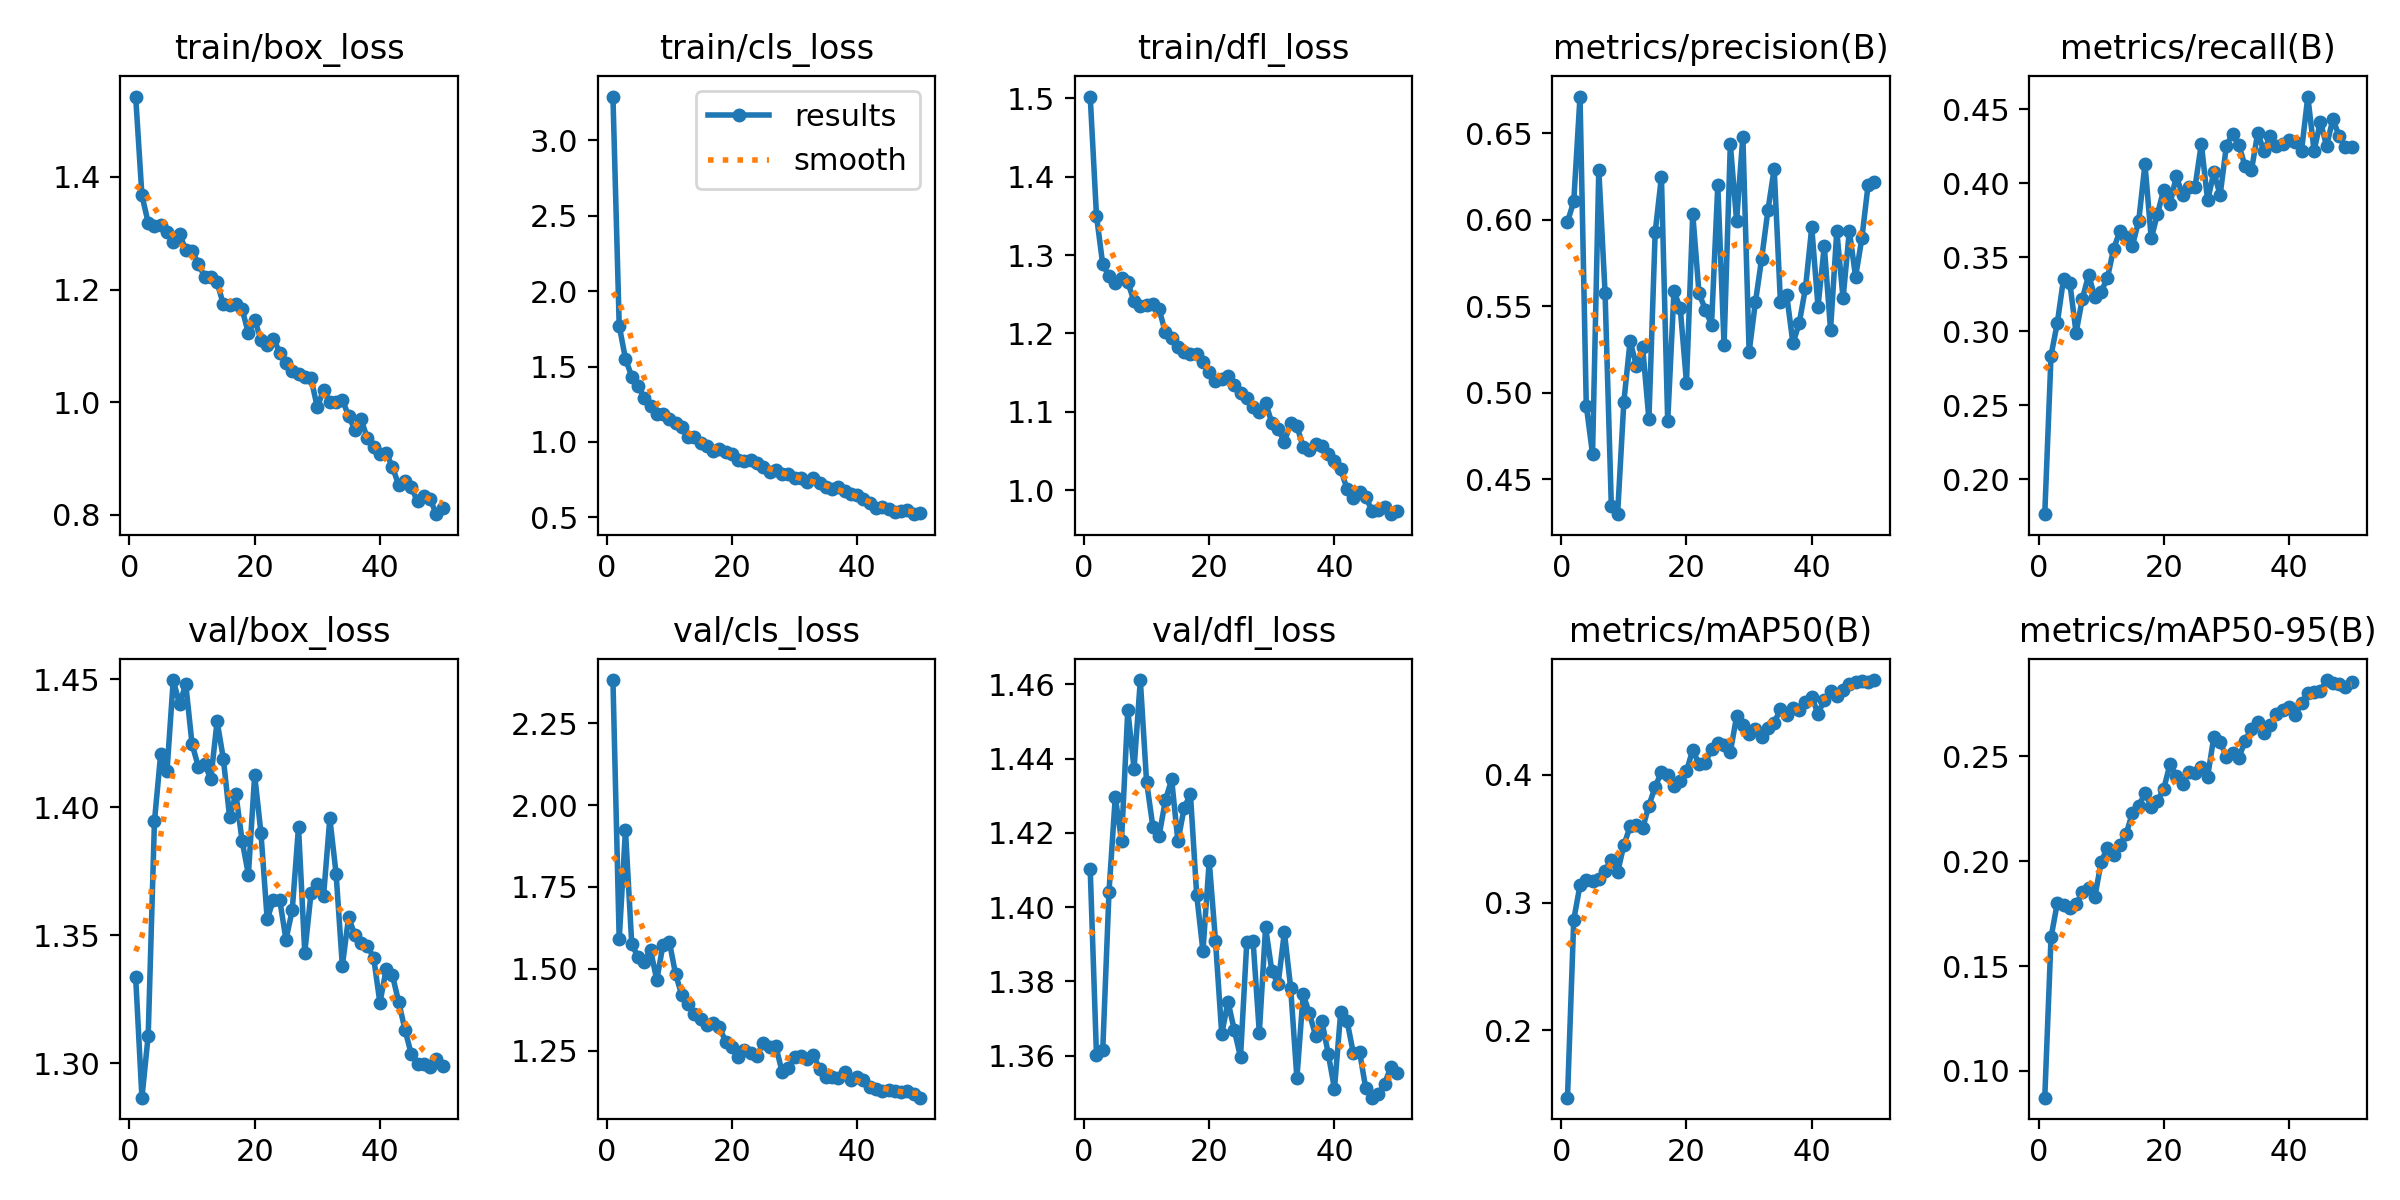

Values plotted in this chart, from the file beside it:
epoch, time, train/box_loss, train/cls_loss, train/dfl_loss, metrics/precision(B), metrics/recall(B), metrics/mAP50(B), metrics/mAP50-95(B), val/box_loss, val/cls_loss, val/dfl_loss, lr/pg0, lr/pg1, lr/pg2
1, 15.02, 1.543, 3.29, 1.502, 0.5987, 0.1765, 0.1475, 0.08722, 1.334, 2.383, 1.41, 0.0721, 0.0031, 0.0031
2, 27.88, 1.367, 1.771, 1.35, 0.6106, 0.2837, 0.2865, 0.1636, 1.287, 1.59, 1.36, 0.04318, 0.006175, 0.006175
3, 40.49, 1.319, 1.551, 1.288, 0.6713, 0.3056, 0.3136, 0.18, 1.311, 1.924, 1.361, 0.01412, 0.009124, 0.009124
4, 53.81, 1.312, 1.434, 1.274, 0.4925, 0.3356, 0.3172, 0.1789, 1.395, 1.576, 1.404, 0.009406, 0.009406, 0.009406
5, 66.81, 1.315, 1.37, 1.265, 0.4645, 0.3329, 0.317, 0.1775, 1.421, 1.536, 1.43, 0.009208, 0.009208, 0.009208
6, 79.2, 1.303, 1.293, 1.271, 0.629, 0.299, 0.3187, 0.1794, 1.414, 1.522, 1.418, 0.00901, 0.00901, 0.00901
7, 91.68, 1.285, 1.237, 1.265, 0.5576, 0.322, 0.3249, 0.1852, 1.45, 1.558, 1.453, 0.008812, 0.008812, 0.008812
8, 104.3, 1.299, 1.183, 1.241, 0.4345, 0.338, 0.3332, 0.1874, 1.44, 1.466, 1.437, 0.008614, 0.008614, 0.008614
9, 116.9, 1.27, 1.182, 1.235, 0.4297, 0.3233, 0.3236, 0.1829, 1.448, 1.574, 1.461, 0.008416, 0.008416, 0.008416
10, 129.4, 1.269, 1.155, 1.236, 0.4948, 0.3269, 0.3448, 0.1996, 1.425, 1.583, 1.434, 0.008218, 0.008218, 0.008218
11, 141.9, 1.246, 1.124, 1.237, 0.5299, 0.336, 0.3595, 0.2064, 1.416, 1.483, 1.422, 0.00802, 0.00802, 0.00802
12, 154.7, 1.223, 1.102, 1.231, 0.5156, 0.3558, 0.3607, 0.2029, 1.417, 1.419, 1.419, 0.007822, 0.007822, 0.007822
13, 167.1, 1.222, 1.031, 1.201, 0.5264, 0.3677, 0.3581, 0.2079, 1.411, 1.391, 1.429, 0.007624, 0.007624, 0.007624
14, 179.7, 1.213, 1.036, 1.195, 0.4847, 0.3634, 0.3758, 0.213, 1.434, 1.361, 1.434, 0.007426, 0.007426, 0.007426
15, 192.6, 1.174, 0.9931, 1.182, 0.5928, 0.358, 0.3904, 0.2231, 1.419, 1.346, 1.418, 0.007228, 0.007228, 0.007228
16, 205.2, 1.173, 0.9713, 1.176, 0.6248, 0.3746, 0.4021, 0.2263, 1.396, 1.328, 1.427, 0.00703, 0.00703, 0.00703
17, 218.1, 1.174, 0.9425, 1.174, 0.4834, 0.413, 0.4, 0.2324, 1.405, 1.333, 1.431, 0.006832, 0.006832, 0.006832
18, 230.8, 1.165, 0.9545, 1.174, 0.5586, 0.3628, 0.3907, 0.226, 1.387, 1.321, 1.403, 0.006634, 0.006634, 0.006634
19, 243.2, 1.122, 0.931, 1.164, 0.549, 0.3793, 0.3951, 0.2289, 1.374, 1.277, 1.388, 0.006436, 0.006436, 0.006436
20, 255.6, 1.146, 0.9205, 1.15, 0.5058, 0.3958, 0.4027, 0.2345, 1.413, 1.259, 1.412, 0.006238, 0.006238, 0.006238
21, 270.1, 1.111, 0.8804, 1.139, 0.6035, 0.386, 0.4194, 0.2464, 1.39, 1.231, 1.391, 0.00604, 0.00604, 0.00604
22, 283, 1.101, 0.871, 1.142, 0.5575, 0.4047, 0.4079, 0.2405, 1.356, 1.251, 1.366, 0.005842, 0.005842, 0.005842
23, 295.5, 1.113, 0.8809, 1.146, 0.548, 0.3923, 0.4089, 0.2366, 1.364, 1.244, 1.375, 0.005644, 0.005644, 0.005644
24, 307.9, 1.088, 0.8607, 1.134, 0.5394, 0.3973, 0.4201, 0.2426, 1.364, 1.232, 1.367, 0.005446, 0.005446, 0.005446
25, 320.4, 1.07, 0.8333, 1.124, 0.62, 0.3977, 0.4244, 0.2419, 1.348, 1.274, 1.36, 0.005248, 0.005248, 0.005248
26, 332.9, 1.055, 0.8023, 1.117, 0.5273, 0.4267, 0.4227, 0.2447, 1.36, 1.261, 1.391, 0.00505, 0.00505, 0.00505
27, 345.4, 1.049, 0.8119, 1.106, 0.6437, 0.3885, 0.4175, 0.2403, 1.392, 1.263, 1.391, 0.004852, 0.004852, 0.004852
28, 357.9, 1.044, 0.7864, 1.099, 0.5995, 0.4074, 0.4454, 0.2593, 1.343, 1.186, 1.366, 0.004654, 0.004654, 0.004654
29, 370.5, 1.042, 0.7844, 1.112, 0.6481, 0.3921, 0.4386, 0.2569, 1.367, 1.198, 1.395, 0.004456, 0.004456, 0.004456
30, 382.8, 0.9907, 0.7606, 1.086, 0.5235, 0.4254, 0.4316, 0.2499, 1.37, 1.231, 1.383, 0.004258, 0.004258, 0.004258
31, 395.5, 1.022, 0.763, 1.078, 0.5522, 0.4336, 0.4358, 0.2515, 1.365, 1.233, 1.379, 0.00406, 0.00406, 0.00406
32, 408.1, 1, 0.7316, 1.062, 0.5775, 0.4257, 0.4294, 0.2493, 1.396, 1.224, 1.393, 0.003862, 0.003862, 0.003862
33, 420.6, 1.001, 0.7578, 1.085, 0.6054, 0.4114, 0.436, 0.2575, 1.374, 1.236, 1.378, 0.003664, 0.003664, 0.003664
34, 433.2, 1.004, 0.7306, 1.082, 0.6294, 0.4088, 0.4406, 0.2632, 1.338, 1.193, 1.354, 0.003466, 0.003466, 0.003466
35, 445.9, 0.9751, 0.7028, 1.055, 0.5524, 0.434, 0.4509, 0.2666, 1.357, 1.169, 1.377, 0.003268, 0.003268, 0.003268
36, 459.3, 0.951, 0.6871, 1.051, 0.5564, 0.4218, 0.4462, 0.261, 1.35, 1.17, 1.371, 0.00307, 0.00307, 0.00307
37, 472, 0.9692, 0.7006, 1.059, 0.5285, 0.4323, 0.4519, 0.2649, 1.347, 1.165, 1.365, 0.002872, 0.002872, 0.002872
38, 484.5, 0.9354, 0.6756, 1.056, 0.5403, 0.4253, 0.4505, 0.27, 1.346, 1.186, 1.369, 0.002674, 0.002674, 0.002674
39, 497.1, 0.9202, 0.6535, 1.046, 0.5605, 0.4268, 0.4567, 0.272, 1.341, 1.159, 1.361, 0.002476, 0.002476, 0.002476
40, 509.8, 0.9071, 0.6497, 1.036, 0.5955, 0.4293, 0.4608, 0.2737, 1.324, 1.168, 1.351, 0.002278, 0.002278, 0.002278
41, 523.2, 0.91, 0.6201, 1.027, 0.5498, 0.4282, 0.4475, 0.2699, 1.337, 1.16, 1.372, 0.00208, 0.00208, 0.00208
42, 537.6, 0.8846, 0.5927, 1.002, 0.5847, 0.4221, 0.4585, 0.2755, 1.334, 1.139, 1.369, 0.001882, 0.001882, 0.001882
43, 550.1, 0.8525, 0.5633, 0.9893, 0.5365, 0.4586, 0.465, 0.28, 1.324, 1.133, 1.361, 0.001684, 0.001684, 0.001684
44, 562.7, 0.8597, 0.5717, 0.9981, 0.5935, 0.422, 0.4612, 0.2808, 1.313, 1.126, 1.361, 0.001486, 0.001486, 0.001486
45, 575.5, 0.8492, 0.5556, 0.9915, 0.5545, 0.4415, 0.4664, 0.2812, 1.304, 1.131, 1.351, 0.001288, 0.001288, 0.001288
46, 588, 0.8236, 0.5349, 0.9732, 0.5936, 0.4254, 0.471, 0.2864, 1.3, 1.125, 1.349, 0.00109, 0.00109, 0.00109
47, 600.6, 0.8332, 0.5408, 0.9744, 0.567, 0.4433, 0.4724, 0.285, 1.3, 1.123, 1.35, 0.000892, 0.000892, 0.000892
48, 612.9, 0.8284, 0.5472, 0.9778, 0.5893, 0.432, 0.4733, 0.2845, 1.299, 1.126, 1.352, 0.000694, 0.000694, 0.000694
49, 626.1, 0.8009, 0.5211, 0.9693, 0.6202, 0.4242, 0.472, 0.2832, 1.302, 1.116, 1.357, 0.000496, 0.000496, 0.000496
50, 638.4, 0.8123, 0.5284, 0.9729, 0.622, 0.4248, 0.4739, 0.2855, 1.299, 1.106, 1.355, 0.000298, 0.000298, 0.000298
